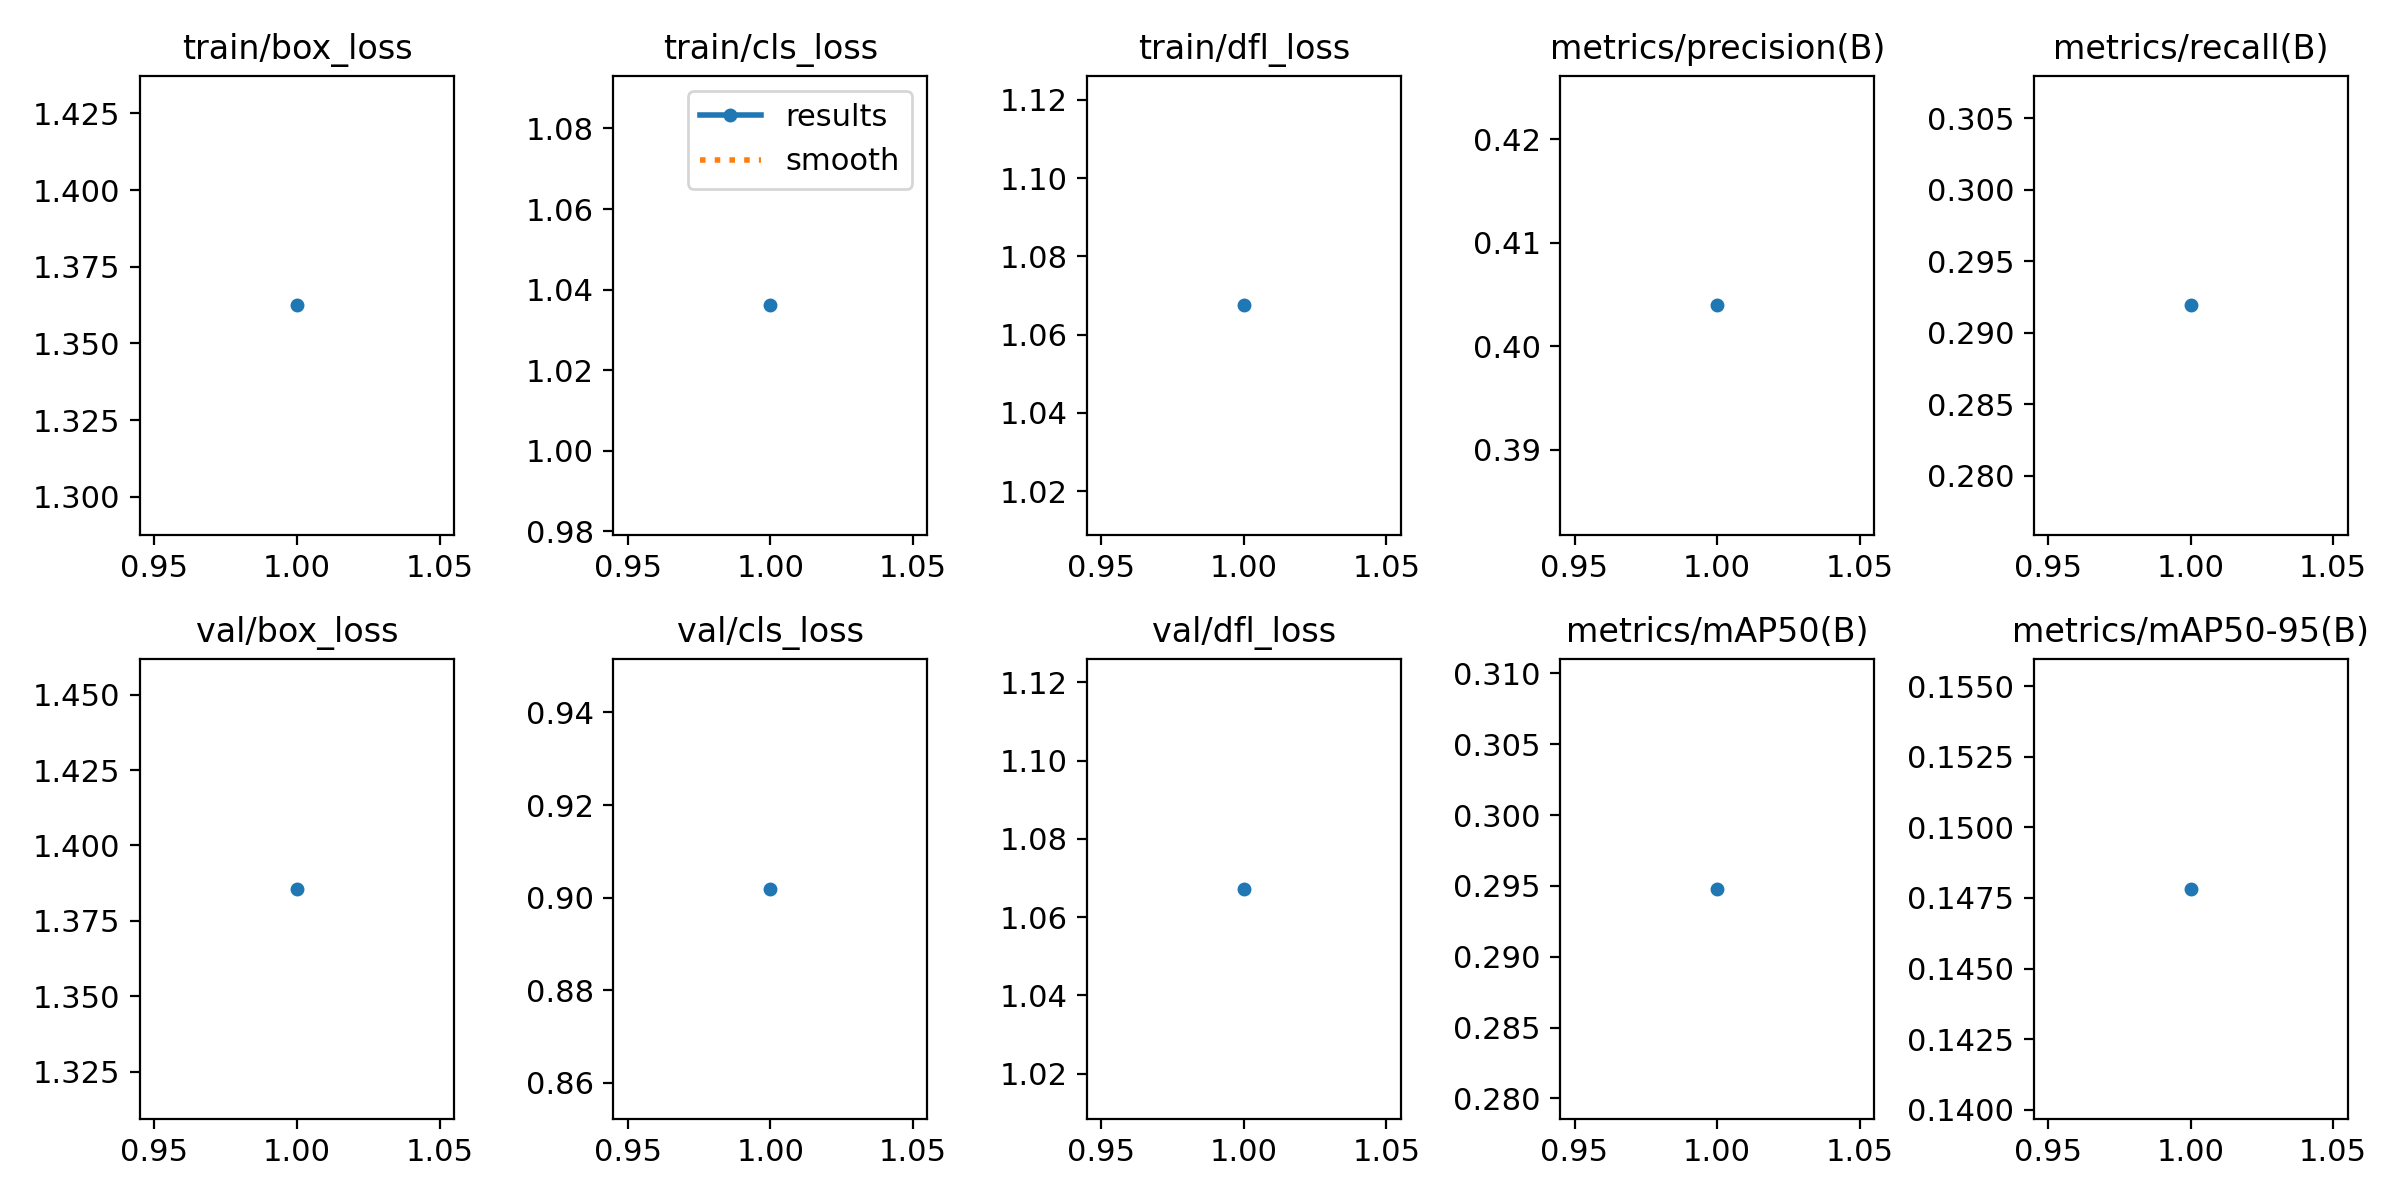

The file beside this chart, header and first rows:
epoch, train/box_loss, train/cls_loss, train/dfl_loss, metrics/precision(B), metrics/recall(B), metrics/mAP50(B), metrics/mAP50-95(B), val/box_loss, val/cls_loss, val/dfl_loss, lr/pg0, lr/pg1, lr/pg2
1, 1.362, 1.036, 1.067, 0.4039, 0.2919, 0.2948, 0.1478, 1.386, 0.9019, 1.067, 0.0001959, 0.0001959, 0.0001959
